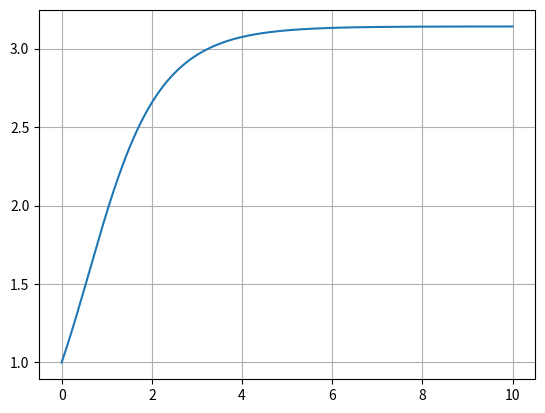

Write Python code to recreate this figure.
## Fourth order Runge Kutta method

import numpy as np
import matplotlib.pyplot as plt
import math

def RK4(F,x,y,xstop,h):
  
  def stepRK4(F,x,y,h):
    K0 = h*F(x,y)
    K1 = h*F(x+h/2.0,y+K0/2.0)
    K2 = h*F(x+h/2.0,y+K1/2.0)
    K3 = h*F(x+h,y+K2)
    
    return (K0+2.0*K1+2.0*K2 + K3)/6.0

  X = []
  Y = []

  X.append(x)
  Y.append(y)

  while x < xstop:
    h = min(h,xstop-x)
    y = y + stepRK4(F,x,y,h)
    x = x + h 
    X.append(x)
    Y.append(y)

  return np.array(X),np.array(Y)


## Solving ivp  y' = sin(x)


def F(x,y):
  return math.sin(y)


x = 0.0
xstop = 10
y = 1
h = 0.01

X,Y = RK4(F,x,y,xstop,h)
plt.plot(X,Y)
plt.grid(True)
plt.show()
  
  
  
